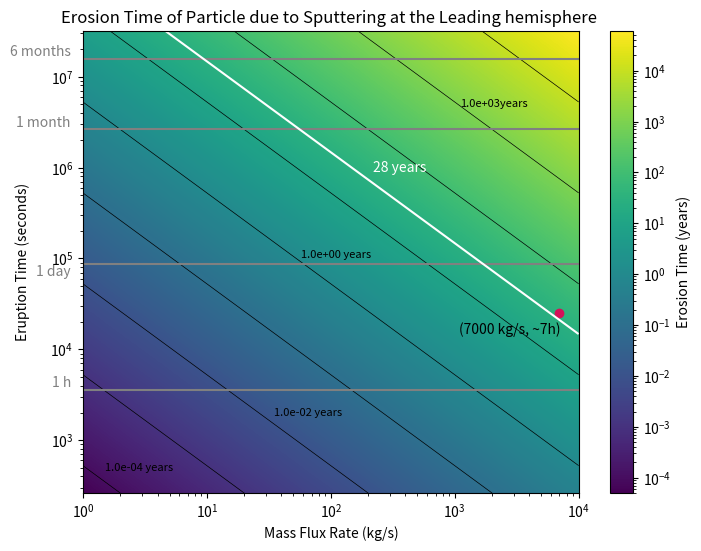

Source code (Python):
"""reated on Fri Jul 19 15:30:55 2024

[redacted]

This is when using the density for 25km away  radii from plume source
and searchs for the erosion time of different plumes depending their
mass flux at the source and their eruption time. In this model, the mass
flux above the surface 25 km away from the source is different from the
mass flux at the source point.
This is due to the fact we take into account the particle distribution.
The value for the density at this point was obtained from
density_distribution.py file.

We take into account just the sputtering rateat the Leading Hemisphere
asumming all of the particles escape Europa and never return
after getting sputtered.
This sputtering rate is the sum of all sputtering components
for different impining ions from Plainaki et al 2012 Fig 1.
"""

import numpy as np
import matplotlib.pyplot as plt
from matplotlib.colors import LogNorm

# Constants
A = 10**8  # Area of the plume source (m^2)
v_avg = 460  # m/s
s_r =  1.2e14 + 2.4e14 + 2.1e12  # Sputtering rate (ptcls/sm²) 3.621e14 
density_ppcc = 3.3e10/7000    # Ptc/cm³ for a plume of m = 1 kg/s
H2O = 2.987e-26  # Kg per particle of H2O
O2 = 5.3137E-26  # Kg per particle of O2
H2 = 3.3543E-27  # Kg per particle of H2
distance_conversion = 10**6  # cubic meters per 1 cm³
print(f"Sputtering Leading:{s_r:2E}")


# Converting the constants
sputtering_rate = s_r * H2O  # Sputtering conversion (kg/sm²)


rho = density_ppcc * H2O * distance_conversion


seconds_per_month = 2.628e6  # Conversion factor: seconds per month
seconds_per_year = 3.154e+7  # Conversion factor: seconds per year

# Define the ranges for eruption time and mass flux
eruption_times = np.logspace(np.log10(262.800288),
                             np.log10(3.154e+7), 1000)  # Eruption times from less than 1-12 months
mass_flux_rates = np.logspace(0, 4, 1000)  # Mass flux rates from 1-10,000 kg/s


# CALCULATIONS:
# Function to calculate the density based on mass flux rates
def calculate_density(rho, mass_flux_rates):
    rho_step = rho * mass_flux_rates
    return rho_step


# Calculate the mass flux above the surface of the falling particles
def calculate_mass_flux_falling(rho_step, A, v_avg):
    massflux_f = rho_step * A * v_avg
    return massflux_f


# Calculate total particles erupted
def calculate_total_particles_eruption(massflux_f, t_eruption):
    N = massflux_f * t_eruption  # Convert time to seconds
    return N


# Calculate maximum disappearance time
def calculate_max_disappearance_time(total_particles, sputtering_rate):
    time_in_seconds = total_particles / (sputtering_rate * A)
    Tmax = time_in_seconds / seconds_per_year  # Convert time to years
    return Tmax


# Create a meshgrid for plotting
mass_flux_grid, eruption_time_grid = np.meshgrid(mass_flux_rates,
                                                 eruption_times)

# Initialize the array for maximum disappearance times
Tmax_grid = np.zeros_like(mass_flux_grid, dtype=float)

# Calculate Tmax for each combination of mass flux rate and eruption time
for i in range(len(eruption_times)):
    for j in range(len(mass_flux_rates)):
        rho_step = calculate_density(rho, mass_flux_rates[j])
        massflux_f = calculate_mass_flux_falling(rho_step, A, v_avg)
        total_particles = calculate_total_particles_eruption(massflux_f,
                                                             eruption_times[i])
        Tmax_grid[i, j] = calculate_max_disappearance_time(total_particles,
                                                           sputtering_rate)


# Plotting the "heatmap" = Tmax with contours
# labels added manually
plt.figure(figsize=(8,  6))
contour = plt.contour(mass_flux_grid, eruption_time_grid, Tmax_grid,
                      levels=[10**i for i in range(-4, 5)],
                      colors='black', linewidths=0.5)
plt.text(1.5, 5e2, '1.0e-04 years', fontsize=8,
         color='black',  ha='left',  va='center')
plt.text(35, 2000, '1.0e-02 years', fontsize=8,
         color='black',  ha='left',  va='center')
plt.text(58, 1.1e5, '1.0e+00 years', fontsize=8,
         color='black',  ha='left',  va='center')
plt.text(1100, 5e6, '1.0e+03years', fontsize=8,
         color='black',  ha='left',  va='center')
plt.pcolormesh(mass_flux_grid, eruption_time_grid,
               Tmax_grid, shading='auto', norm=LogNorm(), cmap='viridis')
plt.colorbar(label='Erosion Time (years)')


# Highlight the specific point as this is the plume that was observed
example_mass_flux_rate = 7000  # Example mass flux rate (in kg/s)
example_eruption_time = 25200  # Eruption of 7h (converted to months)
plt.plot(example_mass_flux_rate, example_eruption_time, 'o', color='#D41159')
plt.text(example_mass_flux_rate * 0.4, example_eruption_time * 0.8,
         '(7000 kg/s, ~7h)', color='black', ha='center', va='top')

# Reference lines in the y-axis text (commented out for this example)
plt.axhline(y=3600, color='grey', linestyle='-', label='1 h')  # 1 h reference
plt.text(0.8, 3600, '1 h', color='grey', ha='right', va='bottom')

plt.axhline(y=86400, color='grey',
            linestyle='-', label='1 day')  # 1 day reference
plt.text(0.8, 60000, '1 day', color='grey', ha='right', va='bottom')

plt.axhline(y=2.628e+6, color='grey',
            linestyle='-', label='1 month')  # 1 month reference
plt.text(0.8, 2.628e+6, '1 month', color='grey', ha='right', va='bottom')

plt.axhline(y=1.577e+7, color='grey',
            linestyle='-', label='6 months')  # 6 months reference
plt.text(0.8, 1.577e+7, '6 months', color='grey', ha='right', va='bottom')

# Add the contour line for Tmax = 28 years
c28 = plt.contour(mass_flux_grid, eruption_time_grid,
                  Tmax_grid, levels=[28], colors='white', linewidths=1.5)
plt.text(220, 1e6, '28 years', color='white', ha='left', va='center')

# Plotting
plt.xlabel('Mass Flux Rate (kg/s)')
plt.ylabel('Eruption Time (seconds)', labelpad=15)
plt.yscale('log')  # Set y-axis to logarithmic scale
plt.xscale('log')  # Set x-axis to logarithmic scale
plt.title('Erosion Time of Particle due to Sputtering at the Leading hemisphere ')
plt.show()

# Example calculations for print
rho_step_example = calculate_density(rho, example_mass_flux_rate)
massflux_f_example = calculate_mass_flux_falling(rho_step_example, A, v_avg)
total_particles = calculate_total_particles_eruption(massflux_f_example,
                                                     example_eruption_time)
max_disappearance_time = calculate_max_disappearance_time(total_particles,
                                                          sputtering_rate)
print(f"Density for given mass flux:  {rho_step_example:.2E} kg/m³")
print(f"Mass flux falling to surface : {massflux_f_example:.2E} kg/s")
print(f"Total particles erupted: {total_particles:.2E} kg")
print(f"Max disappearance time: {max_disappearance_time:.2E} years")
print(f"Total particles erupted: {total_particles:.2E} kg")
print(f"Max disappearance time: {max_disappearance_time:.2E} years")
